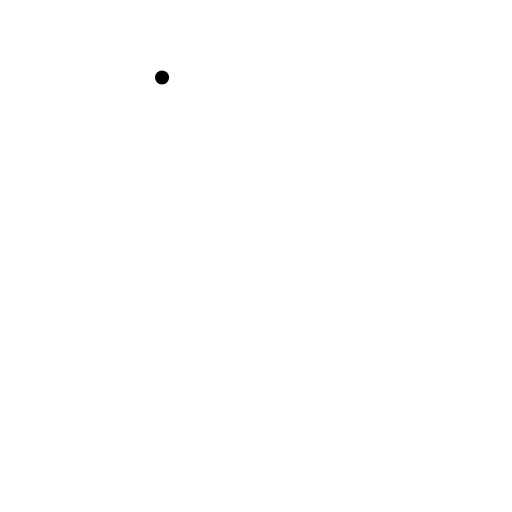
t = 0.00 s
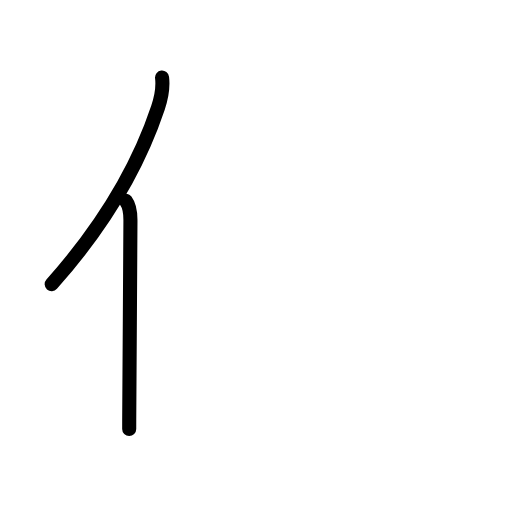
t = 1.80 s
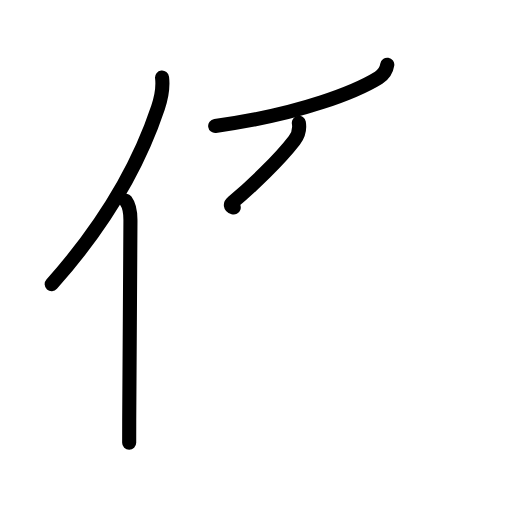
t = 3.60 s
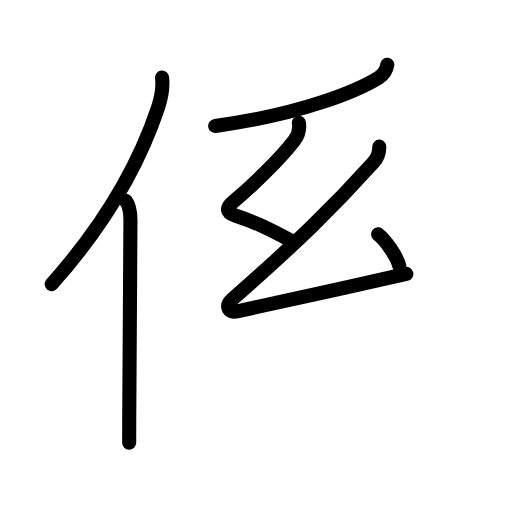
t = 5.40 s
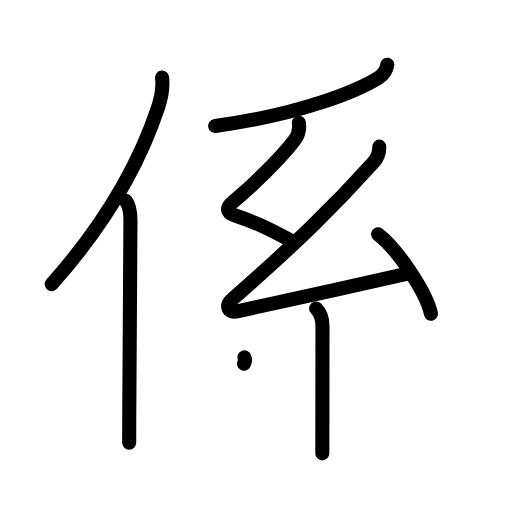
t = 7.20 s
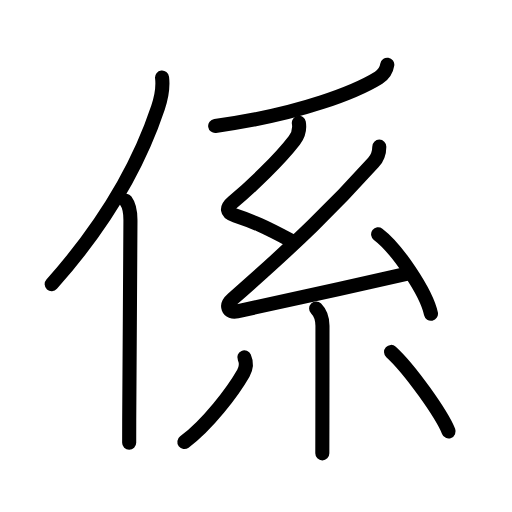
t = 9.00 s

The animated SVG that drew these frames (rendered in a browser with its animation timeline set to each time). Animation: 30 SMIL elements (animate=30); one cycle of 9.00 s.

<?xml version="1.0" encoding="UTF-8"?>
<!--
AniKanjiVG is licensed by CC-BY-SA Paul C. Sommerhoff (https://bitbucket.org/sommerhoff/anikanjivg).
AniKanjiVG uses KanjiVG which is licensed by CC-BY-SA Ulrich Apel (http://kanjivg.tagaini.net).
See also http://creativecommons.org/licenses/by-sa/3.0/
-->
<svg xmlns:kvg='http://kanjivg.tagaini.net' xmlns='http://www.w3.org/2000/svg' width='109' height='109' viewBox='0 0 109 109' style='fill:none;stroke:#000000;stroke-width:3;stroke-linecap:round;stroke-linejoin:round;' id="kvg:kanji_04fc2"><g id="kvg:04fc2" kvg:element="係"><g id="kvg:04fc2-g1" kvg:element="亻" kvg:variant="true" kvg:original="人" kvg:position="left" kvg:radical="general"><path id="kvg:04fc2-s1" kvg:type="㇒" d="M34.5,16.5c0.25,2.03-0.26,4.62-0.87,6.44C29.75,34.56,23,47.02,11,60.5"><animate attributeName="d" begin="0.0s" dur="0.5s" from="M34.5,16.5C34.5,16.5,34.5,16.5,34.5,16.5" to="M34.5,16.5c0.25,2.03-0.26,4.62-0.87,6.44" />
<animate attributeName="d" begin="0.5s" dur="0.5s" from="M34.5,16.5c0.25,2.03-0.26,4.62-0.87,6.44c0,0,0,0,0,0,0" to="M34.5,16.5c0.25,2.03-0.26,4.62-0.87,6.44C29.75,34.56,23,47.02,11,60.5" />
</path>
<path id="kvg:04fc2-s2" kvg:type="㇑" d="M26.78,42.75c0.84,1.12,1,3.02,0.99,4.25c-0.04,10.67-0.21,31.35-0.26,42.38c-0.01,1.97-0.01,3.63-0.01,4.88"><animate attributeName="d" begin="1.0s" dur="0.3333333333333333s" from="M26.78,42.75C26.78,42.75,26.78,42.75,26.78,42.75" to="M26.78,42.75c0.84,1.12,1,3.02,0.99,4.25" />
<animate attributeName="d" begin="1.3333333333333333s" dur="0.3333333333333333s" from="M26.78,42.75c0.84,1.12,1,3.02,0.99,4.25c0,0,0,0,0,0,0" to="M26.78,42.75c0.84,1.12,1,3.02,0.99,4.25c-0.04,10.67-0.21,31.35-0.26,42.38" />
<animate attributeName="d" begin="1.6666666666666665s" dur="0.3333333333333333s" from="M26.78,42.75c0.84,1.12,1,3.02,0.99,4.25c-0.04,10.67-0.21,31.35-0.26,42.38c0,0,0,0,0,0,0" to="M26.78,42.75c0.84,1.12,1,3.02,0.99,4.25c-0.04,10.67-0.21,31.35-0.26,42.38c-0.01,1.97-0.01,3.63-0.01,4.88" />
<animate attributeName="d" begin="0s" dur="1.0s" from="M-100,-100" to="M-100,-100" />
</path>
</g>
<g id="kvg:04fc2-g2" kvg:element="系" kvg:position="right" kvg:phon="系"><g id="kvg:04fc2-g3" kvg:element="丿" kvg:position="top"><path id="kvg:04fc2-s3" kvg:type="㇒" d="M82.45,13.77c-0.2,1.29-0.97,2.23-1.84,2.77c-4.46,2.75-16.11,7.71-34.8,10.27"><animate attributeName="d" begin="2.0s" dur="0.5s" from="M82.45,13.77C82.45,13.77,82.45,13.77,82.45,13.77" to="M82.45,13.77c-0.2,1.29-0.97,2.23-1.84,2.77" />
<animate attributeName="d" begin="2.5s" dur="0.5s" from="M82.45,13.77c-0.2,1.29-0.97,2.23-1.84,2.77c0,0,0,0,0,0,0" to="M82.45,13.77c-0.2,1.29-0.97,2.23-1.84,2.77c-4.46,2.75-16.11,7.71-34.8,10.27" />
<animate attributeName="d" begin="0s" dur="2.0s" from="M-100,-100" to="M-100,-100" />
</path>
</g>
<g id="kvg:04fc2-g4" kvg:element="糸" kvg:position="bottom"><path id="kvg:04fc2-s4" kvg:type="㇜" d="M63.62,26.13c0.25,1.5-0.06,2.59-0.94,3.73c-3.19,4.17-9.08,9.79-13.12,13.18c-1.44,1.21-1.44,2.21,0.5,2.85c3.92,1.3,6.06,2.23,11.93,5.36"><animate attributeName="d" begin="3.0s" dur="0.25s" from="M63.62,26.13C63.62,26.13,63.62,26.13,63.62,26.13" to="M63.62,26.13c0.25,1.5-0.06,2.59-0.94,3.73" />
<animate attributeName="d" begin="3.25s" dur="0.25s" from="M63.62,26.13c0.25,1.5-0.06,2.59-0.94,3.73c0,0,0,0,0,0,0" to="M63.62,26.13c0.25,1.5-0.06,2.59-0.94,3.73c-3.19,4.17-9.08,9.79-13.12,13.18" />
<animate attributeName="d" begin="3.5s" dur="0.25s" from="M63.62,26.13c0.25,1.5-0.06,2.59-0.94,3.73c-3.19,4.17-9.08,9.79-13.12,13.18c0,0,0,0,0,0,0" to="M63.62,26.13c0.25,1.5-0.06,2.59-0.94,3.73c-3.19,4.17-9.08,9.79-13.12,13.18c-1.44,1.21-1.44,2.21,0.5,2.85" />
<animate attributeName="d" begin="3.75s" dur="0.25s" from="M63.62,26.13c0.25,1.5-0.06,2.59-0.94,3.73c-3.19,4.17-9.08,9.79-13.12,13.18c-1.44,1.21-1.44,2.21,0.5,2.85c0,0,0,0,0,0,0" to="M63.62,26.13c0.25,1.5-0.06,2.59-0.94,3.73c-3.19,4.17-9.08,9.79-13.12,13.18c-1.44,1.21-1.44,2.21,0.5,2.85c3.92,1.3,6.06,2.23,11.93,5.36" />
<animate attributeName="d" begin="0s" dur="3.0s" from="M-100,-100" to="M-100,-100" />
</path>
<path id="kvg:04fc2-s5" kvg:type="㇜" d="M80.75,31.22c0,1.41-0.59,2.62-1.25,3.35c-8.25,9.18-16.38,17.18-30,29.08c-1.6,1.4-1,3.05,1,2.63c8.36-1.75,24.62-5.41,36-7.97"><animate attributeName="d" begin="4.0s" dur="0.25s" from="M80.75,31.22C80.75,31.22,80.75,31.22,80.75,31.22" to="M80.75,31.22c0,1.41-0.59,2.62-1.25,3.35" />
<animate attributeName="d" begin="4.25s" dur="0.25s" from="M80.75,31.22c0,1.41-0.59,2.62-1.25,3.35c0,0,0,0,0,0,0" to="M80.75,31.22c0,1.41-0.59,2.62-1.25,3.35c-8.25,9.18-16.38,17.18-30,29.08" />
<animate attributeName="d" begin="4.5s" dur="0.25s" from="M80.75,31.22c0,1.41-0.59,2.62-1.25,3.35c-8.25,9.18-16.38,17.18-30,29.08c0,0,0,0,0,0,0" to="M80.75,31.22c0,1.41-0.59,2.62-1.25,3.35c-8.25,9.18-16.38,17.18-30,29.08c-1.6,1.4-1,3.05,1,2.63" />
<animate attributeName="d" begin="4.75s" dur="0.25s" from="M80.75,31.22c0,1.41-0.59,2.62-1.25,3.35c-8.25,9.18-16.38,17.18-30,29.08c-1.6,1.4-1,3.05,1,2.63c0,0,0,0,0,0,0" to="M80.75,31.22c0,1.41-0.59,2.62-1.25,3.35c-8.25,9.18-16.38,17.18-30,29.08c-1.6,1.4-1,3.05,1,2.63c8.36-1.75,24.62-5.41,36-7.97" />
<animate attributeName="d" begin="0s" dur="4.0s" from="M-100,-100" to="M-100,-100" />
</path>
<path id="kvg:04fc2-s6" kvg:type="㇔" d="M80.5,49.88c3.97,2.99,10.26,12.27,11.25,16.92"><animate attributeName="d" begin="5.0s" dur="1.0s" from="M80.5,49.88C80.5,49.88,80.5,49.88,80.5,49.88" to="M80.5,49.88c3.97,2.99,10.26,12.27,11.25,16.92" />
<animate attributeName="d" begin="0s" dur="5.0s" from="M-100,-100" to="M-100,-100" />
</path>
<path id="kvg:04fc2-s7" kvg:type="㇑" d="M67.3,65.66c1.02,1.02,1.35,2.21,1.35,3.7c0,5.86-0.01,15.15-0.02,21.27c0,2.9-0.01,5.1-0.01,5.88"><animate attributeName="d" begin="6.0s" dur="0.3333333333333333s" from="M67.3,65.66C67.3,65.66,67.3,65.66,67.3,65.66" to="M67.3,65.66c1.02,1.02,1.35,2.21,1.35,3.7" />
<animate attributeName="d" begin="6.333333333333333s" dur="0.3333333333333333s" from="M67.3,65.66c1.02,1.02,1.35,2.21,1.35,3.7c0,0,0,0,0,0,0" to="M67.3,65.66c1.02,1.02,1.35,2.21,1.35,3.7c0,5.86-0.01,15.15-0.02,21.27" />
<animate attributeName="d" begin="6.666666666666667s" dur="0.3333333333333333s" from="M67.3,65.66c1.02,1.02,1.35,2.21,1.35,3.7c0,5.86-0.01,15.15-0.02,21.27c0,0,0,0,0,0,0" to="M67.3,65.66c1.02,1.02,1.35,2.21,1.35,3.7c0,5.86-0.01,15.15-0.02,21.27c0,2.9-0.01,5.1-0.01,5.88" />
<animate attributeName="d" begin="0s" dur="6.0s" from="M-100,-100" to="M-100,-100" />
</path>
<path id="kvg:04fc2-s8" kvg:type="㇒" d="M52.02,76.09c0.48,1.09,0.48,2.14-0.21,3.36c-2.31,4.03-7.62,10.98-12.56,14.65"><animate attributeName="d" begin="7.0s" dur="0.5s" from="M52.02,76.09C52.02,76.09,52.02,76.09,52.02,76.09" to="M52.02,76.09c0.48,1.09,0.48,2.14-0.21,3.36" />
<animate attributeName="d" begin="7.5s" dur="0.5s" from="M52.02,76.09c0.48,1.09,0.48,2.14-0.21,3.36c0,0,0,0,0,0,0" to="M52.02,76.09c0.48,1.09,0.48,2.14-0.21,3.36c-2.31,4.03-7.62,10.98-12.56,14.65" />
<animate attributeName="d" begin="0s" dur="7.0s" from="M-100,-100" to="M-100,-100" />
</path>
<path id="kvg:04fc2-s9" kvg:type="㇔" d="M83.25,74.92c3.99,3.63,10.83,13.3,12.25,16.92"><animate attributeName="d" begin="8.0s" dur="1.0s" from="M83.25,74.92C83.25,74.92,83.25,74.92,83.25,74.92" to="M83.25,74.92c3.99,3.63,10.83,13.3,12.25,16.92" />
<animate attributeName="d" begin="0s" dur="8.0s" from="M-100,-100" to="M-100,-100" />
</path>
</g>
</g>
</g>
</svg>
